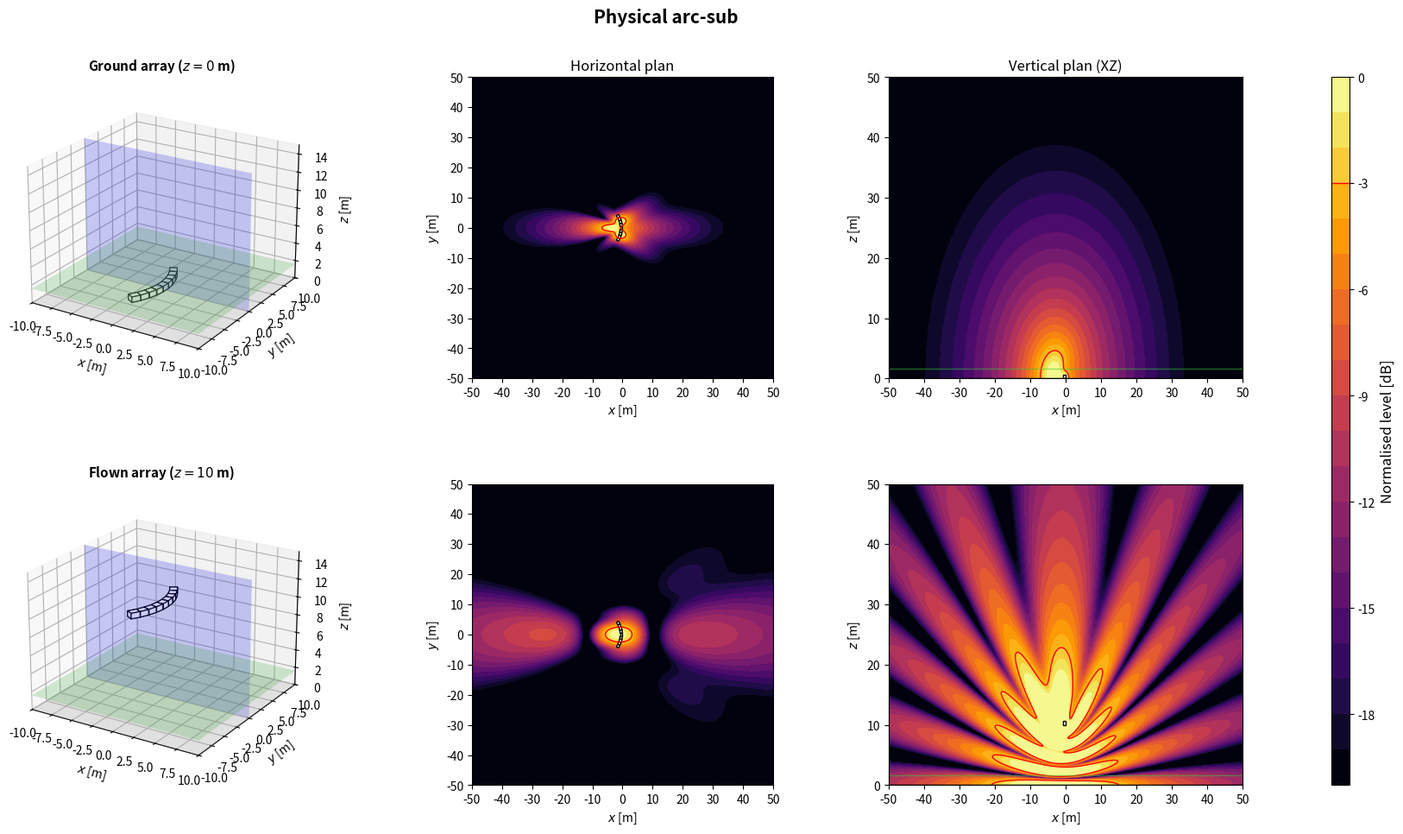

Write Python code to recreate this figure.
import numpy as np
import matplotlib.pyplot as plt
from matplotlib.patches import Rectangle
from matplotlib.transforms import Affine2D
from mpl_toolkits.mplot3d.art3d import Poly3DCollection

plt.close('all')

NAME = 'Physical arc-sub'

# ============================================================
# 1. GLOBAL PARAMETERS
# ============================================================
c = 343
rho = 1.2
f = 80                      # frequence des cartes
Q = 1e-3
k = 2*np.pi*f/c
omega = 2*np.pi*f
z_obs = 1.6
z_ground = 0
z_flown = 10
sub_w = 1.0                 # largeur, perpendiculaire a l'axe de tir
sub_d = 0.8                 # profondeur, selon l'axe de tir
sub_h = 0.6
evaluation_margin = 0.5
target = -3
level_min, level_max = -20, 0
levels = np.linspace(level_min, level_max, 21)
N_xy, N_vertical = 350, 260
x = np.linspace(-50, 50, N_xy)
y = np.linspace(-50, 50, N_xy)
z = np.linspace(0, 50, N_vertical)
X, Y = np.meshgrid(x, y)
X_xz, Z_xz = np.meshgrid(x, z)
y_slice = 0

# Scenario : 'concert' (foule en x > 0) ou 'stadium' (zone sous l'array)
SCENARIO = 'concert'
Z_START = z_ground

# ============================================================
# 2. ARRAY GEOMETRY
# ============================================================
# Convention commune : x = axe de tir (foule en x > 0), y lateral, z vertical.
# Chaque caisse : centre (x, y), bas zb au-dessus de z_start, direction de tir
# yaw [deg], retard tau [s] et gain signe applique par le DSP.
# Centre acoustique : centre de la caisse, a mi-hauteur. Dans une cardioide
# (on_face=True), il est sur la face du haut-parleur, a sub_d/2 selon yaw.
def box(xb, yb, zb=0.0, yaw=0.0, tau=0.0, gain=1.0, facecolor='white', on_face=False):
    return {'x': float(xb), 'y': float(yb), 'z': float(zb), 'yaw': float(yaw),
            'tau': float(tau), 'gain': float(gain), 'facecolor': facecolor,
            'on_face': bool(on_face)}


def geometry():
    # 9 caisses sur un arc, 7.5 deg entre caisses, environ 1 m entre centres
    angles = np.arange(-4, 5)*7.5
    radius = sub_w/(2*np.sin(np.deg2rad(7.5)/2))
    return [box(-radius*(1-np.cos(np.deg2rad(a))), radius*np.sin(np.deg2rad(a)), yaw=a) for a in angles]


def footprint(b):
    """Les 4 coins de l'empreinte au sol d'une caisse."""
    a = np.deg2rad(b['yaw'])
    ca, sa = np.cos(a), np.sin(a)
    corners = [(+sub_d/2, +sub_w/2), (+sub_d/2, -sub_w/2),
               (-sub_d/2, -sub_w/2), (-sub_d/2, +sub_w/2)]
    return np.array([(b['x'] + u*ca - v*sa, b['y'] + u*sa + v*ca) for u, v in corners])


def boxes():
    """Caisses de la config. En concert, x = 0 sur la face avant la plus en avant."""
    B = geometry()
    if SCENARIO == 'concert':
        dx = -max(footprint(b)[:, 0].max() for b in B)
        B = [dict(b, x=b['x'] + dx) for b in B]
    return B


def array(z_start=Z_START):
    """Interface commune : sources (L, 3) [m], tau (L,) [s], gain (L,) signe."""
    B = boxes()
    sources = []
    for b in B:
        a = np.deg2rad(b['yaw'])
        shift = sub_d/2 if b['on_face'] else 0.0
        sources.append([b['x'] + shift*np.cos(a), b['y'] + shift*np.sin(a), z_start + b['z'] + sub_h/2])
    sources = np.array(sources)
    tau = np.array([b['tau'] for b in B])
    gain = np.array([b['gain'] for b in B])
    return sources, tau, gain

# ============================================================
# 3. ACOUSTIC MODEL: MONOPOLES + RIGID GROUND IMAGE
# ============================================================
def monopole_field(A, B, C, xs, ys, zs):
    rd = np.maximum(np.sqrt((A-xs)**2 + (B-ys)**2 + (C-zs)**2), 0.05)
    ri = np.maximum(np.sqrt((A-xs)**2 + (B-ys)**2 + (C+zs)**2), 0.05)
    return 1j*rho*c*k*Q/(4*np.pi)*(np.exp(-1j*k*rd)/rd + np.exp(-1j*k*ri)/ri)


def pressure(A, B, C, z_start):
    sources, tau, gain = array(z_start)
    p = np.zeros(np.broadcast(A, B, C).shape, dtype=complex)
    for (xs, ys, zs), t, g in zip(sources, tau, gain):
        p += g*np.exp(-1j*omega*t)*monopole_field(A, B, C, xs, ys, zs)
    return p


def evaluation_mask():
    excluded = np.zeros_like(X, dtype=bool)
    for b in boxes():
        fp = footprint(b)
        excluded |= ((X >= fp[:, 0].min()-evaluation_margin) & (X <= fp[:, 0].max()+evaluation_margin)
                     & (Y >= fp[:, 1].min()-evaluation_margin) & (Y <= fp[:, 1].max()+evaluation_margin))
    return ~excluded


def spl_maps(z_start):
    p_xy = pressure(X, Y, z_obs, z_start)
    ref = np.max(np.abs(p_xy[evaluation_mask()]))
    xy = 20*np.log10(np.maximum(np.abs(p_xy), 1e-12)/ref)
    xz = 20*np.log10(np.maximum(np.abs(pressure(X_xz, y_slice, Z_xz, z_start)), 1e-12)/ref)
    return np.clip(xy, level_min, level_max), np.clip(xz, level_min, level_max)

# ============================================================
# 4. SUBWOOFER DRAWING HELPERS
# ============================================================
def draw_sub_3d(ax, b, z_start):
    z0 = z_start + b['z']
    z1 = z0 + sub_h
    corners = footprint(b)
    bottom = [[px, py, z0] for px, py in corners]
    top = [[px, py, z1] for px, py in corners]
    faces = [bottom, top] + [[bottom[i], bottom[(i+1)%4], top[(i+1)%4], top[i]] for i in range(4)]
    ax.add_collection3d(Poly3DCollection(faces, facecolors=b['facecolor'], edgecolors='black', linewidths=0.8))


def draw_3d_scene(ax, z_start, title):
    xx = np.array([[-10, 10], [-10, 10]])
    yy = np.array([[-10, -10], [10, 10]])
    ax.plot_surface(xx, yy, np.zeros((2, 2)), color='lightgray', alpha=0.25, linewidth=0)
    ax.plot_surface(xx, yy, np.full((2, 2), z_obs), color='limegreen', alpha=0.2, linewidth=0)
    xs = np.array([[-10, 10], [-10, 10]])
    zz = np.array([[0, 0], [15, 15]])
    ax.plot_surface(xs, np.full((2, 2), y_slice), zz, color='blue', alpha=0.2, linewidth=0)
    for b in boxes():
        draw_sub_3d(ax, b, z_start)
    ax.set_title(title, fontsize=11, fontweight='bold')
    ax.set_xlabel(r'$x$ [m]')
    ax.set_ylabel(r'$y$ [m]')
    ax.set_zlabel(r'$z$ [m]')
    ax.set_xlim(-10, 10)
    ax.set_ylim(-10, 10)
    ax.set_zlim(0, 15)
    ax.set_box_aspect((20, 20, 15))
    ax.view_init(elev=22, azim=-58)


def plot_horizontal(ax, SPL, title=None):
    im = ax.contourf(X, Y, SPL, levels=levels, cmap='inferno', extend='neither')
    if SPL.min() <= target <= SPL.max():
        ax.contour(X, Y, SPL, levels=[target], colors='red', linewidths=1, linestyles='solid')
    for b in boxes():
        rect = Rectangle((-sub_d/2, -sub_w/2), sub_d, sub_w, facecolor=b['facecolor'], edgecolor='black', linewidth=1)
        rect.set_transform(Affine2D().rotate_deg(b['yaw']).translate(b['x'], b['y']) + ax.transData)
        ax.add_patch(rect)
    if title:
        ax.set_title(title, fontsize=12)
    ax.set_xlabel(r'$x$ [m]')
    ax.set_ylabel(r'$y$ [m]')
    ax.set_xlim(-50, 50)
    ax.set_ylim(-50, 50)
    ax.set_xticks(np.arange(-50, 51, 10))
    ax.set_yticks(np.arange(-50, 51, 10))
    ax.set_aspect('equal')
    return im


def plot_vertical(ax, SPL, z_start, title=None):
    ax.contourf(X_xz, Z_xz, SPL, levels=levels, cmap='inferno')
    if SPL.min() <= target <= SPL.max():
        ax.contour(X_xz, Z_xz, SPL, levels=[target], colors='red', linewidths=1, linestyles='solid')
    for b in boxes():
        fp = footprint(b)
        if fp[:, 1].min() <= y_slice <= fp[:, 1].max():
            ax.add_patch(Rectangle((fp[:, 0].min(), z_start + b['z']), np.ptp(fp[:, 0]), sub_h,
                                   facecolor=b['facecolor'], edgecolor='black', linewidth=1))
    ax.axhline(0, color='black', linewidth=1)
    ax.axhline(z_obs, color='limegreen', linewidth=1, alpha=0.5)
    if title:
        ax.set_title(title, fontsize=12)
    ax.set_xlabel(r'$x$ [m]')
    ax.set_ylabel(r'$z$ [m]')
    ax.set_xlim(-50, 50)
    ax.set_ylim(0, 50)
    ax.set_xticks(np.arange(-50, 51, 10))
    ax.set_yticks(np.arange(0, 51, 10))

# ============================================================
# 5. FIGURE: TWO HEIGHTS
# ============================================================
def simulate_configuration():
    spl_ground_xy, spl_ground_xz = spl_maps(z_ground)
    spl_flown_xy, spl_flown_xz = spl_maps(z_flown)

    fig = plt.figure(figsize=(18, 10))
    fig.suptitle(NAME, fontsize=15, fontweight='bold')
    gs = fig.add_gridspec(2, 4, width_ratios=[1.1, 1, 1, 0.05], left=0.05, right=0.94, bottom=0.08, top=0.90, wspace=0.32, hspace=0.35)
    ax3d_g = fig.add_subplot(gs[0, 0], projection='3d')
    axxy_g = fig.add_subplot(gs[0, 1])
    axxz_g = fig.add_subplot(gs[0, 2])
    ax3d_f = fig.add_subplot(gs[1, 0], projection='3d')
    axxy_f = fig.add_subplot(gs[1, 1])
    axxz_f = fig.add_subplot(gs[1, 2])
    cax = fig.add_subplot(gs[:, 3])

    draw_3d_scene(ax3d_g, z_ground, rf'Ground array ($z={z_ground:g}$ m)')
    im = plot_horizontal(axxy_g, spl_ground_xy, 'Horizontal plan')
    plot_vertical(axxz_g, spl_ground_xz, z_ground, 'Vertical plan (XZ)')
    draw_3d_scene(ax3d_f, z_flown, rf'Flown array ($z={z_flown:g}$ m)')
    plot_horizontal(axxy_f, spl_flown_xy)
    plot_vertical(axxz_f, spl_flown_xz, z_flown)

    cbar = fig.colorbar(im, cax=cax)
    cbar.set_label('Normalised level [dB]', fontsize=12)
    cbar.ax.axhline(target, color='red', linewidth=1, linestyle='solid')
    return fig

# ============================================================
# 6. RUN CONFIGURATION
# ============================================================
if __name__ == '__main__':
    print('Simulating:', NAME)
    fig = simulate_configuration()
    plt.show()
